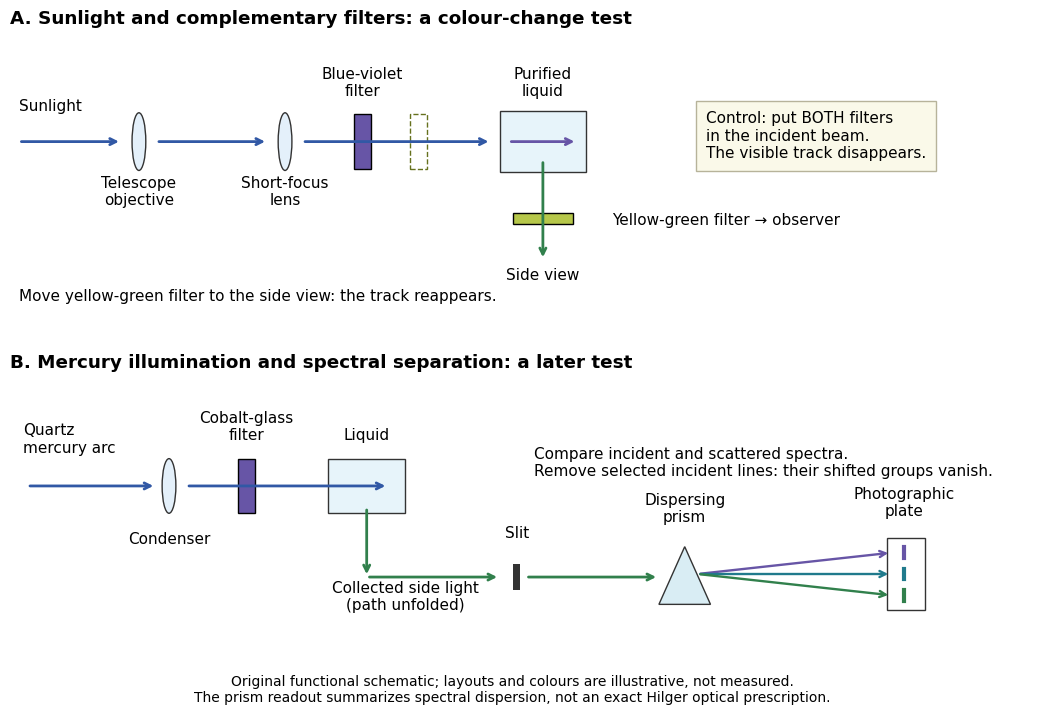

The matplotlib source for this figure: (Note: this script raises an exception after producing the figure.)
"""Draw the distinct filter and spectral tests; emit PNG to the working directory.

Tested with Python 3.14, matplotlib 3.10.7, numpy 2.3.5 (root pyproject.toml).
Original schematic, not a dimensional reconstruction of the historical apparatus.
"""
from pathlib import Path

import matplotlib.pyplot as plt
from matplotlib.patches import Ellipse, Polygon, Rectangle


def arrow(ax, a, b, color="#3158a5", lw=2):
    ax.annotate("", xy=b, xytext=a,
                arrowprops={"arrowstyle": "->", "color": color, "lw": lw})


def main():
    plt.rcParams.update({"font.size": 11, "font.family": "DejaVu Sans"})
    fig, axes = plt.subplots(2, 1, figsize=(10.8, 7.4), dpi=110)
    fig.patch.set_facecolor("white")
    for ax in axes:
        ax.set(xlim=(0, 12), ylim=(0, 4.2))
        ax.axis("off")
    ax = axes[0]
    ax.set_title("A. Sunlight and complementary filters: a colour-change test", loc="left", weight="bold")
    ax.text(.1, 2.9, "Sunlight", ha="left")
    for x, label in [(1.5, "Telescope\nobjective"), (3.2, "Short-focus\nlens")]:
        ax.add_patch(Ellipse((x, 2.4), .16, .95, facecolor="#e4f0fa", edgecolor="#333333"))
        ax.text(x, 1.35, label, ha="center")
    arrow(ax, (.1, 2.4), (1.3, 2.4))
    arrow(ax, (1.7, 2.4), (3, 2.4))
    ax.add_patch(Rectangle((4, 1.95), .2, .9, facecolor="#6755a6", edgecolor="black"))
    ax.text(4.1, 3.15, "Blue-violet\nfilter", ha="center")
    arrow(ax, (3.4, 2.4), (5.6, 2.4))
    ax.add_patch(Rectangle((5.7, 1.9), 1, 1, facecolor="#e7f4fa", edgecolor="#333333"))
    ax.text(6.2, 3.15, "Purified\nliquid", ha="center")
    arrow(ax, (5.8, 2.4), (6.6, 2.4), "#6755a6")
    arrow(ax, (6.2, 2.1), (6.2, .45), "#31804c")
    ax.add_patch(Rectangle((5.85, 1.05), .7, .17, facecolor="#b6c74a", edgecolor="black"))
    ax.text(7, 1.1, "Yellow-green filter → observer", va="center")
    ax.text(6.2, .12, "Side view", ha="center")
    ax.add_patch(Rectangle((4.65, 1.95), .2, .9, fill=False, edgecolor="#66711e", linestyle="--"))
    ax.text(8.1, 2.9, "Control: put BOTH filters\nin the incident beam.\nThe visible track disappears.", va="top",
            bbox={"facecolor": "#faf9e9", "edgecolor": "#b7b39a", "pad": 7})
    ax.text(.1, -.22, "Move yellow-green filter to the side view: the track reappears.", fontsize=11)

    ax = axes[1]
    ax.set_title("B. Mercury illumination and spectral separation: a later test", loc="left", weight="bold")
    ax.text(.15, 2.95, "Quartz\nmercury arc", ha="left")
    arrow(ax, (.2, 2.4), (1.7, 2.4))
    ax.add_patch(Ellipse((1.85, 2.4), .16, .9, facecolor="#e4f0fa", edgecolor="#333333"))
    ax.text(1.85, 1.45, "Condenser", ha="center")
    ax.add_patch(Rectangle((2.65, 1.95), .2, .9, facecolor="#6755a6", edgecolor="black"))
    ax.text(2.75, 3.15, "Cobalt-glass\nfilter", ha="center")
    ax.add_patch(Rectangle((3.7, 1.95), .9, .9, facecolor="#e7f4fa", edgecolor="#333333"))
    ax.text(4.15, 3.15, "Liquid", ha="center")
    arrow(ax, (2.05, 2.4), (4.4, 2.4))
    arrow(ax, (4.15, 2.05), (4.15, .9), "#31804c")
    arrow(ax, (4.15, .9), (5.7, .9), "#31804c")
    ax.text(4.6, .35, "Collected side light\n(path unfolded)", ha="center")
    ax.add_patch(Rectangle((5.85, .68), .08, .44, facecolor="#333333"))
    ax.text(5.9, 1.55, "Slit", ha="center")
    arrow(ax, (6, .9), (7.55, .9), "#31804c")
    ax.add_patch(Polygon([(7.55, .45), (8.15, .45), (7.85, 1.4)], facecolor="#d9edf4", edgecolor="#333333"))
    ax.text(7.85, 1.8, "Dispersing\nprism", ha="center")
    for y, color in [(1.3, "#6755a6"), (.95, "#207a8c"), (.6, "#31804c")]:
        arrow(ax, (8, .95), (10.25, y), color, 1.7)
        ax.plot([10.4, 10.4], [y-.09, y+.09], color=color, lw=3)
    ax.add_patch(Rectangle((10.2, .35), .45, 1.2, fill=False, edgecolor="#333333"))
    ax.text(10.4, 1.9, "Photographic\nplate", ha="center")
    ax.text(6.1, 3.05, "Compare incident and scattered spectra.\nRemove selected incident lines: their shifted groups vanish.", va="top")
    fig.text(.5, .025, "Original functional schematic; layouts and colours are illustrative, not measured.\n"
             "The prism readout summarizes spectral dispersion, not an exact Hilger optical prescription.",
             ha="center", fontsize=10)
    fig.subplots_adjust(top=.93, bottom=.12, hspace=.35, left=.035, right=.99)
    fig.savefig(Path.cwd() / (Path(__file__).stem + ".png"), facecolor="white")
    plt.close(fig)


if __name__ == "__main__":
    main()
